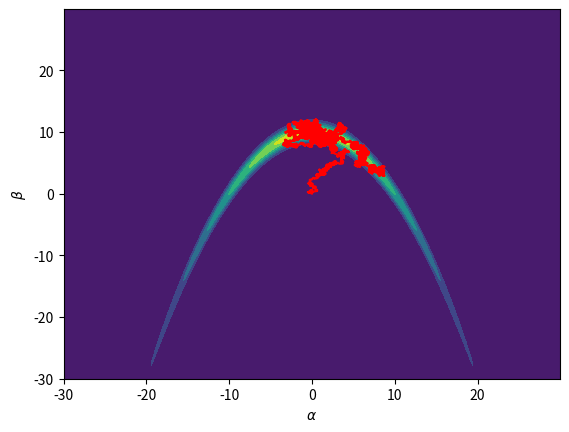

Python code for this plot:
import time
from scipy.stats import uniform, gamma, beta, bernoulli, truncnorm, expon, multivariate_normal, lognorm, cauchy, norm
from scipy.special import gamma as gg, factorial
import random
from numpy.random import choice

from scipy import stats
import numpy as np
import math
#from numpy.polynomial.polynomial import polyval
from matplotlib import pyplot as plt

import scipy
import scipy.linalg   # SciPy Linear Algebra Library
import sys
np.set_printoptions(threshold=sys.maxsize)
np.random.seed(3)

def log_f(x, B):
 sum = - (x[0]**2)/200.0 - 0.5*(x[1] + B*(x[0]**2) - 100.0*B)**2
 if len(x) > 2:
   sum += np.sum( np.power(x[2:], 2))
 return sum
def f(x, B):
 sum = - (x[0]**2)/200.0 - 0.5*(x[1] + B*(x[0]**2) - 100.0*B)**2
 if len(x) > 2:
   sum += np.sum( np.power(x[2:], 2))
 return np.exp(sum)

def MH(maxite, d, B):
  x_t = np.zeros(d)
  B = 0.1
#  for i in range(d):
#    x_t[i] =  uniform.rvs(0.01) 
  X_t = np.zeros((d,d))
  log_fx_t =  log_f(x_t, B)#multivariate_normal.logpdf(x_t, np.ones(d), Cov)
  n = 0
  beta = 0.05
  X = np.copy(x_t)
  X2 = np.copy(x_t)
  mix_cov = (0.1**2)*np.ones(d)/(float(d))
  cov_sums = np.zeros((d,d))
  meanx = np.copy(x_t)
  t = 0.0
  b = np.zeros(1)
  while t < maxite:
     t += 1.0
     idx = choice([0,1],p= [1.0-beta, beta])
     if n <= 2*d or idx ==1:
        y_t = multivariate_normal.rvs(x_t, mix_cov) ##instead it could be something like   y_t = x_t + base_mix_cov*multivariate_normal.rvs(0.0, np.ones((d,d))); base_mix could be decomposition cholesky
     else:
        if idx == 0:
           empirical_cov = cov_sums/(t-d)
           Covp = empirical_cov#np.cov(X2.T)
      #     Covp = np.cov(X2.T) ###instead of incremental variance....
           Covp2 = (2.381204**2)*Covp/(float(d))
           y_t = multivariate_normal.rvs(x_t, Covp2)
     log_fy_t = log_f(y_t, B) #multivariate_normal.logpdf(y_t, np.zeros(d), Cov)
     if np.log(uniform.rvs(0.0, 1.0)) < log_fy_t-log_fx_t:
       X = np.vstack((X, y_t))
       x_t = np.copy(y_t)
       log_fx_t = log_fy_t
       #n+=1
       if (t%10000)==0:
         plt.plot(X[1:,0])
         plt.xlabel("Iteration")
         plt.ylabel(r"$x_1$")
         plt.savefig('x1.eps', format='eps')
         plt.close()
     #X2 = np.vstack((X2, x_t))
     ##Incremental mean and incremental variance....
     oldmeanx = np.copy(meanx)
     meanx = (t/(t+1.0))*meanx+ (1.0/(t+1.0))*x_t
     diff1 = oldmeanx-meanx
     diff2 = x_t - meanx
     cov_sums += (t-1.0)*np.outer(diff1, diff1) + np.outer(diff2,diff2)
     ######ratio bound...

  return X
    
maxite = 10000
d = 2 #dimension...
#print(Cov)
B = 0.1
X = MH(maxite, d, B)

#plt.plot(X[:,0])
#plt.ylim(0, 4)
#plt.savefig('destination_path.eps', format='eps')
#plt.show()

xl, yl = np.mgrid[-30.0:30.0:.1, -30.0:30.0:.1]
zl = np.copy(xl)
for i in range(0, len(xl[0,:])):
  for j in range(0, len(yl[0,:])):
     zl[i,j] = f(np.array([xl[i,j], yl[i,j]]), B)

plt.contourf(xl, yl, zl)
plt.plot(X[:,0], X[:,1], 'r')
plt.xlabel(r"$\alpha$")
plt.ylabel(r"$\beta$")

plt.show()



